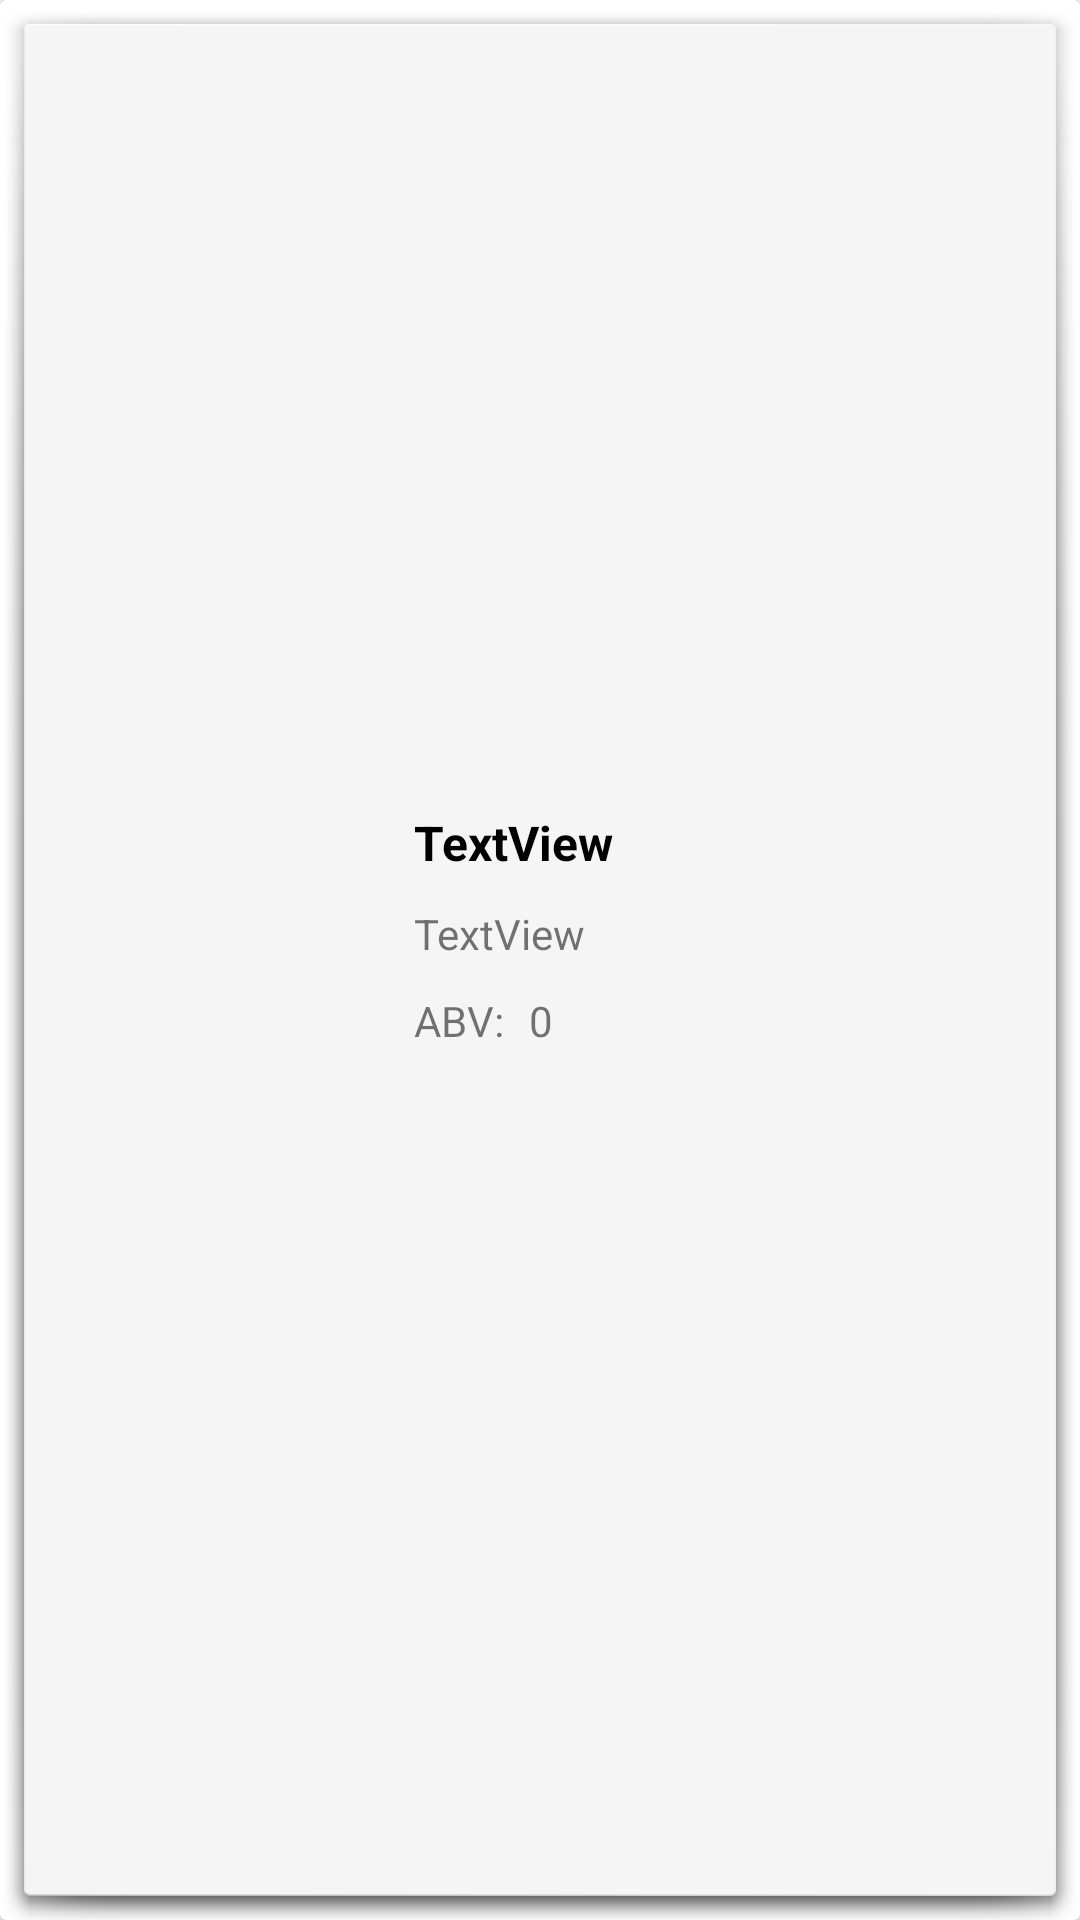

Here is an Android app screen rendered from its layout file. Give the layout XML and the strings, colors and styles it references.
<!-- AndroidManifest.xml: application theme Theme.AppCompat.Light.NoActionBar -->
<!-- res/layout/beer_item.xml -->
<?xml version="1.0" encoding="utf-8"?>
<androidx.cardview.widget.CardView xmlns:android="http://schemas.android.com/apk/res/android"
    xmlns:app="http://schemas.android.com/apk/res-auto"
    xmlns:tools="http://schemas.android.com/tools"
    android:layout_width="match_parent"
    android:layout_height="wrap_content"
    app:layout_constraintEnd_toEndOf="parent"
    app:layout_constraintStart_toStartOf="parent"
    app:layout_constraintTop_toTopOf="parent">

    <androidx.constraintlayout.widget.ConstraintLayout
        android:layout_width="match_parent"
        android:layout_height="match_parent"
        android:background="@android:drawable/dialog_holo_light_frame">

        <TextView
            android:id="@+id/beerTaglineBeerItem"
            android:layout_width="0dp"
            android:layout_height="wrap_content"
            android:layout_marginStart="15dp"
            android:layout_marginTop="10dp"
            android:layout_marginEnd="15dp"
            android:text="TextView"
            app:layout_constraintEnd_toEndOf="parent"
            app:layout_constraintStart_toEndOf="@+id/beerImageBeerItem"
            app:layout_constraintTop_toBottomOf="@+id/beerNameBeerItem" />

        <TextView
            android:id="@+id/beerNameBeerItem"
            android:layout_width="0dp"
            android:layout_height="wrap_content"
            android:layout_marginStart="15dp"
            android:layout_marginEnd="15dp"
            android:text="TextView"
            android:textColor="@color/black"
            android:textSize="16sp"
            android:textStyle="bold"
            app:layout_constraintEnd_toEndOf="parent"
            app:layout_constraintStart_toEndOf="@+id/beerImageBeerItem"
            app:layout_constraintTop_toTopOf="@+id/beerImageBeerItem" />

        <ImageView
            android:id="@+id/beerImageBeerItem"
            android:layout_width="100dp"
            android:layout_height="100dp"
            android:layout_marginStart="15dp"
            android:layout_marginTop="10dp"
            android:layout_marginBottom="10dp"
            app:layout_constraintBottom_toBottomOf="parent"
            app:layout_constraintStart_toStartOf="parent"
            app:layout_constraintTop_toTopOf="parent"
            tools:srcCompat="@tools:sample/avatars"/>

        <TextView
            android:id="@+id/abvTextViewBeerItem"
            android:layout_width="wrap_content"
            android:layout_height="wrap_content"
            android:layout_marginStart="15dp"
            android:layout_marginTop="10dp"
            android:text="ABV: "
            app:layout_constraintStart_toEndOf="@+id/beerImageBeerItem"
            app:layout_constraintTop_toBottomOf="@+id/beerTaglineBeerItem" />

        <TextView
            android:id="@+id/abvValueTextViewBeerItem"
            android:layout_width="wrap_content"
            android:layout_height="wrap_content"
            android:layout_marginStart="5dp"
            android:text="0"
            app:layout_constraintBottom_toBottomOf="@+id/abvTextViewBeerItem"
            app:layout_constraintStart_toEndOf="@+id/abvTextViewBeerItem"
            app:layout_constraintTop_toTopOf="@+id/abvTextViewBeerItem" />

        <ImageView
            android:id="@+id/starIconImageViewCardView"
            android:layout_width="wrap_content"
            android:layout_height="wrap_content"
            android:layout_marginStart="75dp"
            android:layout_marginTop="75dp"
            app:layout_constraintBottom_toBottomOf="@+id/beerImageBeerItem"
            app:layout_constraintEnd_toEndOf="@+id/beerImageBeerItem"
            app:layout_constraintStart_toStartOf="@+id/beerImageBeerItem"
            app:layout_constraintTop_toTopOf="@+id/beerImageBeerItem" />
    </androidx.constraintlayout.widget.ConstraintLayout>

</androidx.cardview.widget.CardView>
<!-- resources referenced by this layout -->
<resources>
  <color name="black">#FF000000</color>
</resources>
